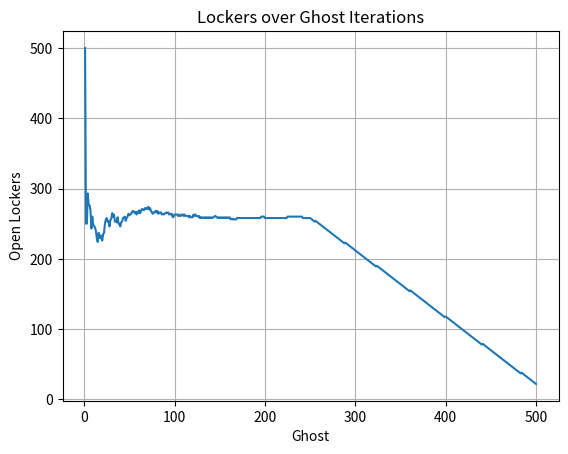

Write Python code to recreate this figure.
from os import PathLike
from typing import Optional
from matplotlib import pyplot as plt
from tqdm import tqdm
import math


def main(
    csv_file: Optional[PathLike] = "raw_data.csv",
    plot: bool = True,
    locker_amount: int = 500,
) -> None:
    """Solve the math extra credit problem with brute forcing."""
    locker_amount += 1
    y = [500]
    lockers: dict[int, bool] = {}

    for locker in range(1, locker_amount):
        lockers[locker] = True

    for ghost in range(2, locker_amount):
        for locker in lockers:
            if (locker % ghost) == 0:
                lockers[locker] = not lockers[locker]

        count = 0

        for locker in lockers:
            if lockers[locker] is True:
                count += 1

        y.append(count)

    count = 0
    for locker in lockers:
        if lockers[locker] is True:
            count += 1

    if csv_file is not None:
        with open(csv_file, "w") as file:
            file.write("Ghost Number,Open Lockers\n")
            file.write(
                "\n".join([f"{index},{locker}" for index, locker in enumerate(y)])
            )

    if plot is True:
        plt.plot(list(range(1, locker_amount)), y)
        plt.title("Lockers over Ghost Iterations")
        plt.xlabel("Ghost")
        plt.ylabel("Open Lockers")
        plt.grid(True, "both", "both")
        plt.show()

    return count


def view_pattern(locker_limit: int = 500) -> None:
    results = []
    for i in tqdm(range(1, locker_limit + 1)):
        results.append(main(locker_amount=i, csv_file=None, plot=False))

    plt.plot(list(range(1, locker_limit + 1)), results)
    plt.title("Answer over locker amount")
    plt.xlabel("Locker Amount")
    plt.ylabel("Result")
    plt.grid(True, "both", "both")
    plt.show()


def confirm_pattern(locker_limit: int = 500) -> bool:
    for i in tqdm(range(1, locker_limit + 1)):
        if not main(locker_amount=i, csv_file=None, plot=False) == math.floor(
            math.sqrt(i)
        ):
            return False
    return True


if __name__ == "__main__":
    main()
